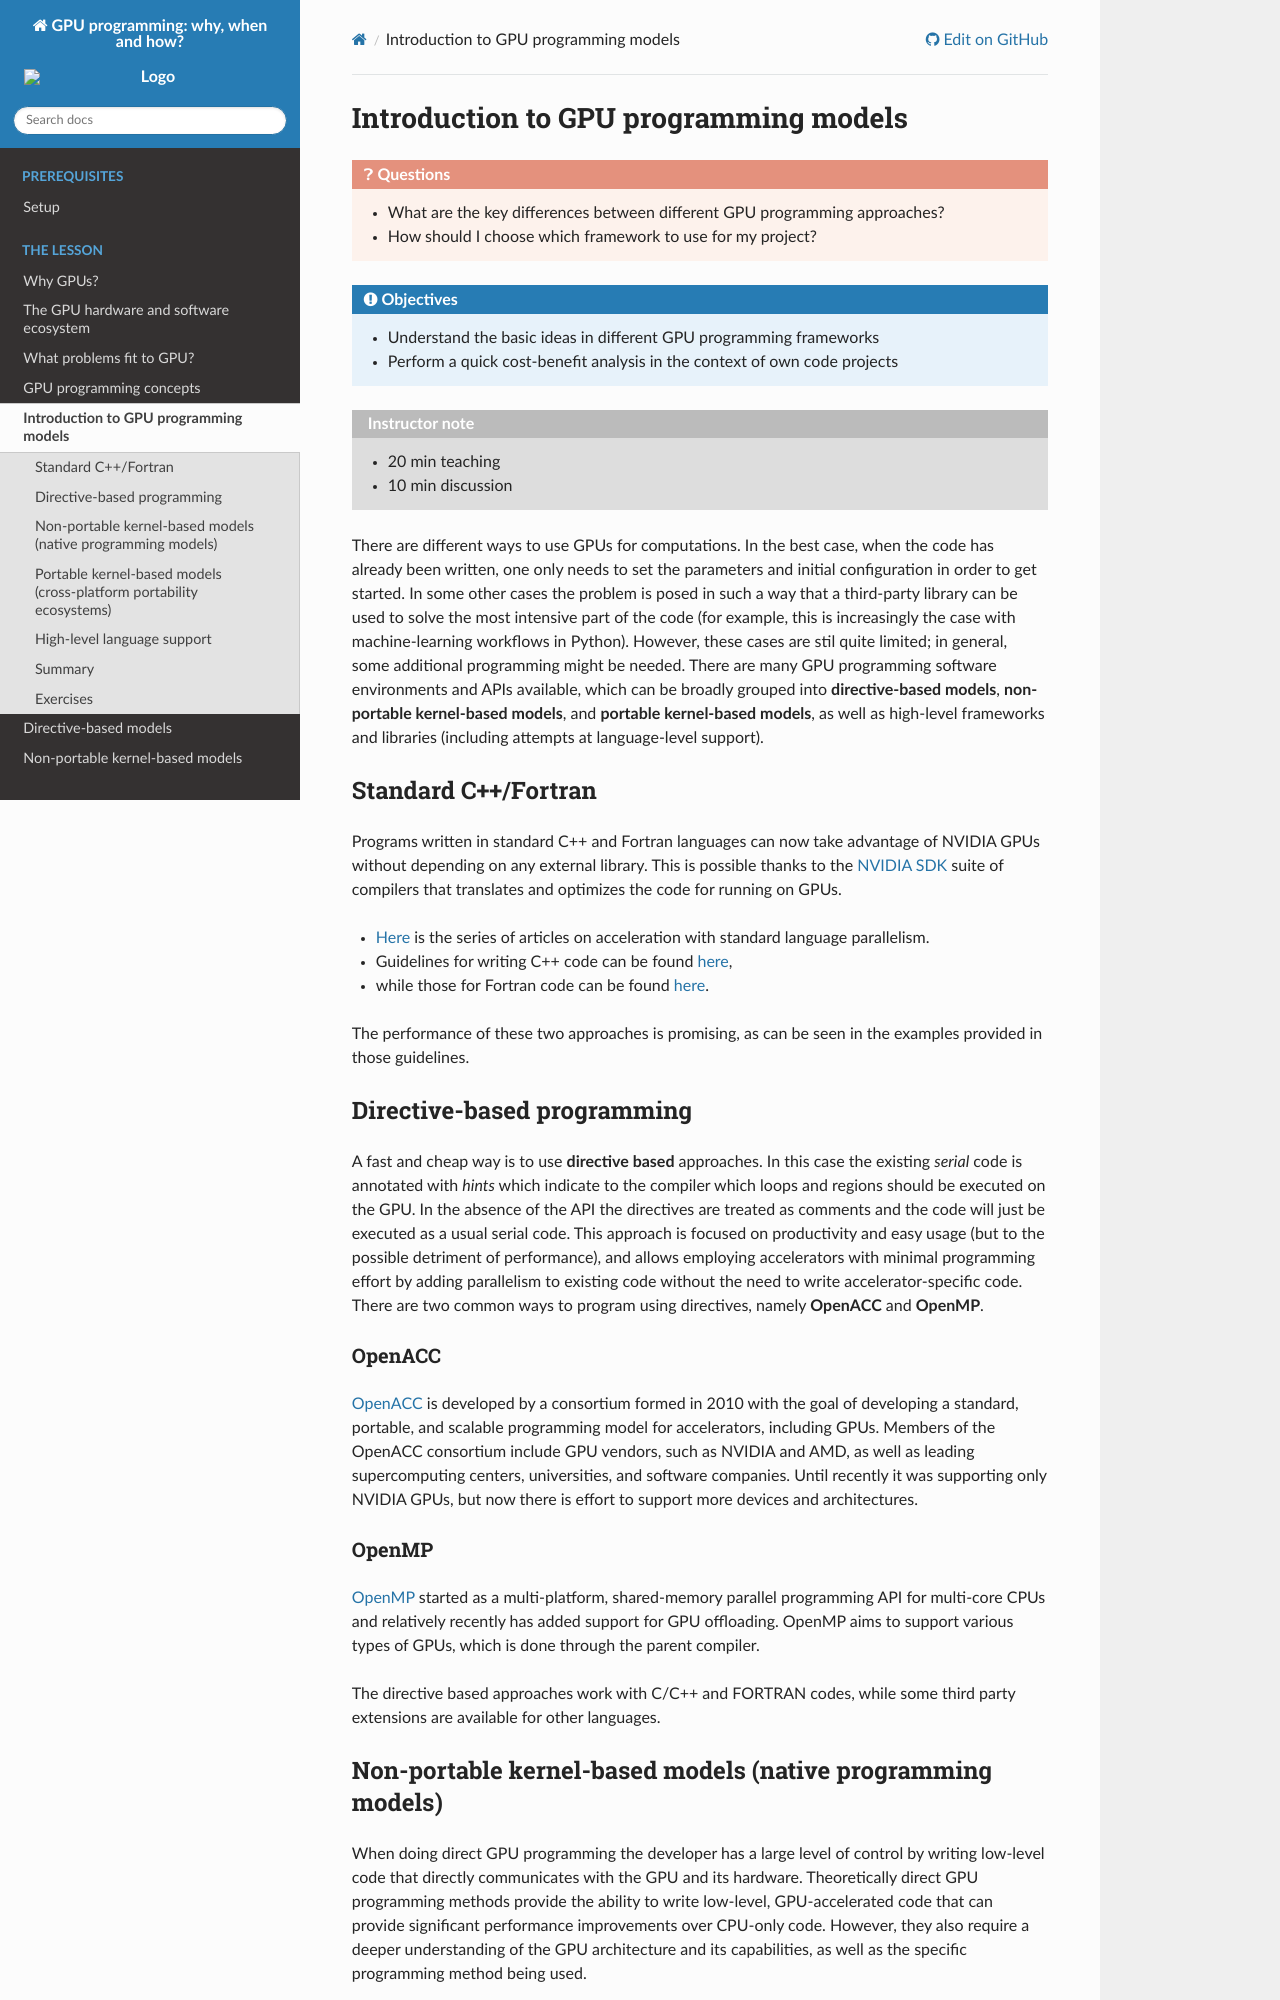

repository: ENCCS/gpu-programming · page: 5-intro-to-gpu-prog-models/index.html · generator: sphinx

.. _intro-to-gpu-prog-models:


Introduction to GPU programming models
======================================

.. questions::

   - What are the key differences between different GPU programming approaches?
   - How should I choose which framework to use for my project?

.. objectives::

   - Understand the  basic ideas in different GPU programming frameworks
   - Perform a quick cost-benefit analysis in the context of own code projects

.. instructor-note::

   - 20 min teaching
   - 10 min discussion


There are different ways to use GPUs for computations. In the best case, when the code has already been written, one only needs to set the parameters and initial configuration in order to get started. In some other cases the problem is posed in such a way that a third-party library can be used to solve the most intensive part of the code (for example, this is increasingly the case with machine-learning workflows in Python). 
However, these cases are stil quite limited; in general, some additional programming might be needed. There are many GPU programming software environments and APIs available, which can be broadly grouped into **directive-based models**, **non-portable kernel-based models**, and **portable kernel-based models**, as well as high-level frameworks and libraries (including attempts at language-level support).


Standard C++/Fortran
--------------------

Programs written in standard C++ and Fortran languages can now take advantage of NVIDIA GPUs without depending on any external library. This is possible thanks to the `NVIDIA SDK <https://developer.nvidia.com/hpc-sdk>`__ suite of compilers that translates and optimizes the code for running on GPUs.

- `Here <https://developer.nvidia.com/blog/developing-accelerated-code-with-standard-language-parallelism/>`_ is the series of articles on acceleration with standard language parallelism.
- Guidelines for writing C++ code can be found `here <https://developer.nvidia.com/blog/accelerating-standard-c-with-gpus-using-stdpar/>`__, 
- while those for Fortran code can be found `here <https://developer.nvidia.com/blog/accelerating-fortran-do-concurrent-with-gpus-and-the-nvidia-hpc-sdk/>`__.

The performance of these two approaches is promising, as can be seen in the examples provided in those guidelines.


Directive-based programming
---------------------------

A fast and cheap way is to use **directive based** approaches. In this case the existing *serial* code is annotated with *hints* which indicate to the compiler which loops and regions should be executed on the GPU. In the absence of the API the directives are treated as comments and the code will just be executed as a usual serial code. This approach is focused on productivity and easy usage (but to the possible detriment of performance), and allows employing accelerators with minimal programming effort by adding parallelism to existing code without the need to write accelerator-specific code. There are two common ways to program using directives, namely **OpenACC** and **OpenMP**.


OpenACC
~~~~~~~

`OpenACC <https://www.openacc.org/>`_ is developed by a consortium formed in 2010 with the goal of developing a standard, portable, and scalable programming model for accelerators, including GPUs. Members of the OpenACC consortium include GPU vendors, such as NVIDIA and AMD, as well as leading supercomputing centers, universities, and software companies. Until recently it was supporting only NVIDIA GPUs, but now there is effort to support more devices and architectures.


OpenMP
~~~~~~

`OpenMP <https://www.openmp.org/>`_ started as a multi-platform, shared-memory parallel programming API for multi-core CPUs and relatively recently has added support for GPU offloading. OpenMP aims to support various types of GPUs, which is done through the parent compiler. 

The directive based approaches work with C/C++ and FORTRAN codes, while some third party extensions are available for other languages. 


Non-portable kernel-based models (native programming models)
------------------------------------------------------------

When doing direct GPU programming the developer has a large level of control by writing low-level code that directly communicates with the GPU and its hardware. Theoretically direct GPU programming methods provide the ability to write low-level, GPU-accelerated code that can provide significant performance improvements over CPU-only code. However, they also require a deeper understanding of the GPU architecture and its capabilities, as well as the specific programming method being used.
